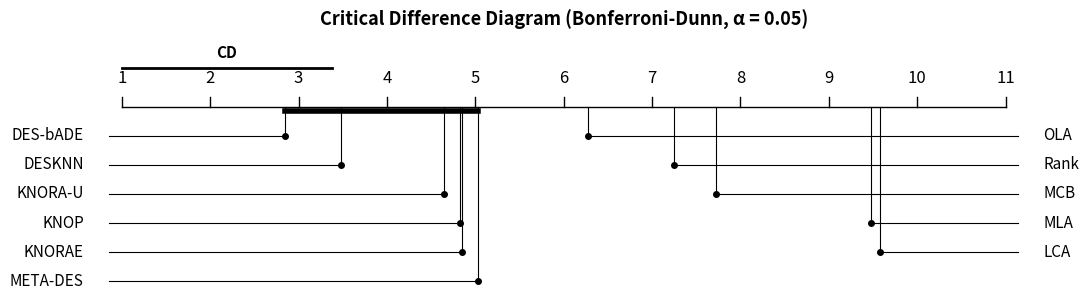

The script that saved this image:
import numpy as np
import matplotlib.pyplot as plt

# =====================================================
# تابع محاسبه CD برای تست Bonferroni-Dunn
# =====================================================
def compute_CD_bd(n_methods, n_datasets, alpha="0.05"):
    """
    محاسبه Critical Difference مخصوص تست Bonferroni-Dunn
    """
    # مقادیر بحرانی q_alpha برای تست Bonferroni-Dunn (مقایسه با کنترل)
    qalpha_bd = {
        "0.05": {
            2: 1.960, 3: 2.241, 4: 2.394, 5: 2.498,
            6: 2.576, 7: 2.638, 8: 2.690, 9: 2.724,
            10: 2.773
        },
        "0.1": {
            2: 1.645, 3: 1.960, 4: 2.128, 5: 2.241,
            6: 2.326, 7: 2.394, 8: 2.450, 9: 2.498,
            10: 2.539
        }
    }

    k = n_methods
    if k > 10:
        # برای بیش از 10 متد، مقدار تخمینی یا نزدیکترین استفاده می‌شود
        q = 2.773
    else:
        q = qalpha_bd[alpha][k]

    # فرمول CD برای Bonferroni-Dunn
    cd = q * np.sqrt(k * (k + 1) / (6.0 * n_datasets))
    return cd

# =====================================================
# تابع اصلی رسم نمودار (نسخه اصلاح شده برای تصویر درخواستی)
# =====================================================
def graph_ranks(avranks, names, cd=None, width=10, textspace=1.5, reverse=True):
    lowv = 1
    highv = int(np.ceil(max(avranks)))
    if highv < len(names): highv = len(names)

    k = len(avranks)
    cline = 0.4
    distanceh = 0.25
    cline += distanceh

    # مرتب‌سازی داده‌ها
    ssums_sorted = sorted(zip(avranks, names), key=lambda x: x[0])
    ssums = [x[0] for x in ssums_sorted]
    nnames = [x[1] for x in ssums_sorted]

    height = cline + ((k + 1) / 2) * 0.2 + 0.5
    fig = plt.figure(figsize=(width, height))
    ax = fig.add_axes([0, 0, 1, 1])
    ax.set_axis_off()

    hf = 1. / height
    wf = 1. / width

    # رسم خط مقیاس اصلی
    ax.plot([textspace*wf, (width-textspace)*wf], [1-cline*hf, 1-cline*hf], "k-", linewidth=1)

    def rankpos(rank):
        if not reverse:
            a = rank - lowv
        else:
            a = highv - rank
        return textspace + (width - 2*textspace) / (highv - lowv) * a

    # رسم تیک‌ها و اعداد
    for a in range(lowv, highv + 1):
        x = rankpos(a) * wf
        ax.plot([x, x], [1-cline*hf, 1-(cline-0.1)*hf], "k-", linewidth=1)
        ax.text(x, 1-(cline-0.2)*hf, str(a), ha="center", va="bottom", size=12)

    # رسم پاره‌خط CD در بالا
    if cd:
        cd_x_start = textspace * wf
        cd_x_end = rankpos(lowv + cd) * wf if not reverse else rankpos(highv - cd) * wf
        # رسم پاره‌خط کوچک برای نمایش طول CD
        ax.plot([cd_x_start, cd_x_start + (abs(rankpos(lowv+cd)-rankpos(lowv))*wf)],
                [1-(cline-0.4)*hf, 1-(cline-0.4)*hf], "k-", linewidth=2)
        ax.text(cd_x_start + (abs(rankpos(lowv+cd)-rankpos(lowv))*wf)/2,
                1-(cline-0.5)*hf, "CD", ha="center", size=11, fontweight='bold')

    # تقسیم متدها به چپ و راست
    half = int((k + 1) / 2)
    for i, (rank, name) in enumerate(zip(ssums, nnames)):
        y = 1 - (cline + ( (i % half) + 1) * 0.3) * hf
        x_rank = rankpos(rank) * wf

        if i < half: # سمت چپ
            x_text = (textspace - 0.1) * wf
            ax.plot([x_text, x_rank], [y, y], "k-", linewidth=0.8)
            ax.text(x_text - 0.02, y, name, ha="right", va="center", size=11)
        else: # سمت راست
            x_text = (width - textspace + 0.1) * wf
            ax.plot([x_rank, x_text], [y, y], "k-", linewidth=0.8)
            ax.text(x_text + 0.02, y, name, ha="left", va="center", size=11)

        ax.plot([x_rank, x_rank], [y, 1-cline*hf], "k-", linewidth=0.8)
        ax.plot([x_rank], [y], "ko", markersize=4)

    # رسم خطوط ضخیم (نشان‌دهنده عدم تفاوت معنادار)
# رسم خطوط ضخیم: تمام روش‌هایی که با روش کنترل تفاوت معنادار ندارند
    if cd:
        best_rank = ssums[0]

        # پیدا کردن دورترین الگوریتمی که هنوز داخل CD است
        max_rank_in_cd = best_rank
        for r in ssums[1:]:
            if abs(r - best_rank) <= cd:
                max_rank_in_cd = r

        # رسم خط ضخیم از بهترین روش تا آخرین روش داخل CD
        line_y = 1 - (cline + 0.05) * hf
        ax.plot(
            [rankpos(best_rank) * wf, rankpos(max_rank_in_cd) * wf],
            [line_y, line_y],
            "k-",
            linewidth=4
        )


    return fig

# ======================================
# داده‌ها و اجرای برنامه
# ======================================
methods = ['DES-bADE', 'DESKNN', 'KNORA-U', 'KNOP', 'KNORAE', 'META-DES', 'OLA', 'Rank', 'MCB', 'MLA', 'LCA']
avg_ranks = [2.85,      3.48,       4.65,     4.83,   4.85,       5.03,   6.27,   7.25,   7.72,   9.48, 9.58]

num_datasets = 30
alpha = "0.05"

# محاسبه CD مخصوص Bonferroni-Dunn
cd_val = compute_CD_bd(len(methods), num_datasets, alpha=alpha)
print(f"Critical Difference (CD) calculated: {cd_val:.4f}")

# رسم نمودار
graph_ranks(avg_ranks, methods, cd=cd_val, reverse=False)
plt.suptitle(f"Critical Difference Diagram (Bonferroni-Dunn, α = {alpha})",
             fontsize=13, fontweight='bold', y=1.2)

plt.show()